pico-8 play session: hold ← + tap ❎

[t = 2 s] hold ← ~2s, tap ❎ ~4×
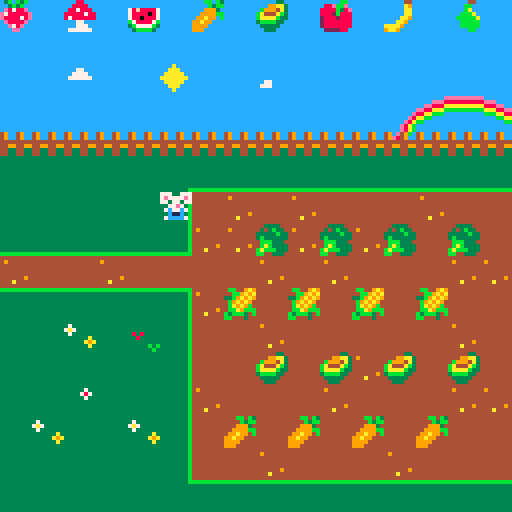
[t = 8 s] hold ← ~8s, tap ❎ ~14×
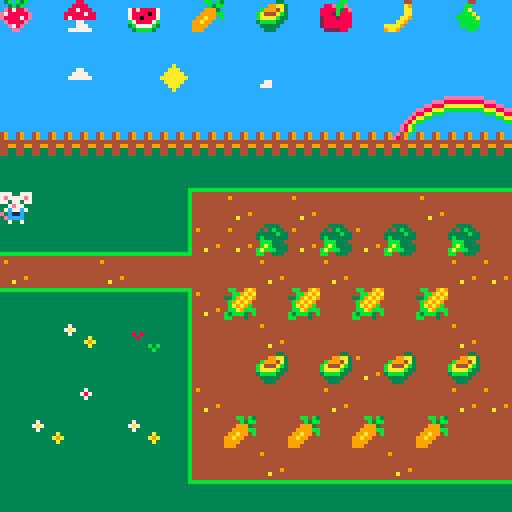

pico-8 cartridge
version 38
__lua__

function _init()
	create_player()
	--welcome_message()
end

function _update()
	player_movement()
	update_camera()
	pick_up()
	player_animation()
end

function _draw()
	draw_map()
	draw_player()
end

function create_player()
	player = {
		x = 6,
		y = 6,
		timingup = 0.20,
		timing = 0.50,
		anim1 = 12,
		anim2 = 29,
		sprite = 12
	}
end

function player_movement()
	newx = player.x
	newy = player.y

	if (btnp(➡️)) newx +=1
	if (btnp(⬅️)) newx -=1
	if (btnp(⬇️)) newy +=1
	if (btnp(⬆️)) newy -=1
if not check_flag (0,newx, newy) then 
	player.x = mid (0, newx,43)
	player.y = mid (0, newy, 23	)
end
end

function player_animation()
	if (btnp(➡️)) or (btnp(⬅️)) or (btnp(⬇️)) then
		player.anim1 += player.timing
		if player.anim1 > 15 then
		player.anim1 = 12
	end
	elseif (btn(⬆️)) then
		player.anim2 += player.timingup
		if player.anim2 > 31 then
			player.anim2 = 29
		end
	end
end

function update_camera()
	local camx=mid(0,player.x-7.5,43-15)
	local camy=mid(0, player.y-7.5,24-15)
	camera(camx*8, camy*8)
end

function draw_map()
	map(0,0,0,0,44,25)
end

function draw_player()
	if (btn(➡️)) or (btn(⬅️)) or (btn(⬇️)) then
		frame = player.anim1 % 3.75
		local sprite = 12 + frame
		spr(sprite, player.x*8, player.y*8)
	elseif (btn(⬆️)) then
		frame = player.anim2 % 4
		local sprite = 29 + frame
		spr(sprite, player.x*8, player.y*8)
	else 
		spr(player.sprite, player.x*8, player.y*8)
	end
end

function pick_up()
    if check_flag (1, newx, newy) then
        mset(newx, newy, 1)
	elseif check_flag(2, newx, newy) then
		mset(newx, newy, 39)
    end
end

function check_flag(flag, x, y)
local sprite = mget(x,y)
return fget(sprite, flag)
end

--function create welcome_message()
__gfx__
333333333333333333333333333bb333cccccccc333883333333333343b4b3b444444444444bb4b3444443343333333377700777777007777770077777700777
37333333333333333333373333bbbb33ccc77ccc3388883311111111443b3b44444444444444b3bb44499aa3493349337e7777e77e7777e77e7777e77e7777e7
7a73333333333333333378733bbb3bb3cc7777cc38878883cccccccc4e8788e478088887444999344b9994a34933493377377377773773777737737777377377
3733333333333333333337333b3bbbb3c777777c88888788cccccccce788888e78888087449999bbba444ab344444444007e77000077e7000077e700007e7700
333333a3333333333333333333bbbb33cccccccc87888888cccccccce888878e78808887499a994bbaaaab334499449907c77c7007c77c7007c77c7007c77c70
33333a9a333333333333333333344333cccccccc33377333cccccccc4e8888e4b788887b99a994443bbbb33444334433e0c11c0000c11c0000c11c0ee0c11c00
333333a3333333333333333333344333cccccccc33377733cccccccc44e78e443b7777b39999444443333344443344330ecccc0007cccc7007cccce00ecccc70
33333333333333333333333333444433cccccccc37777773bbbbbbbb444ee44443bbbb3499944444443334443333333300700700000000000000070000700000
3333333333333333000cc0004433334400b0b0b033333333333333333338733333333333333bb333cccccccc4444444388888888777007777770077777700777
344444333333333300cccc004343b334000b3b003333a33333333333338787333333ee3333bb8b33cccccccc4444444388888888777777777777777777777777
34a44433333333330cccc7c033333b330043b900333a0a333333333338787873333eeae333bbbbb3cccccccc4444444388888888777777777777777777777777
3444a43338383333cccccc7c3b33333304949494333ba333333338338787878733eaee333bb8bb8bc77ccccc4444444388888888007777000077770000777700
3444443333833333cccccc7c4bbb333409494944333b333333338a8339999993333eeb33bbbbbbb3cccccccc444444438888888807cccc7007cccc7007cccc70
34a4443333333333ccccc7cc4bab33330494949433333333333338b3392992933333b33333344333ccccc777444444438888888800ccec0000cecc0000ccec00
34444a3333333b3b0cccccc0babbb333094949443333333333333333399999933333333333344333cccccccc444444438888888800ccec0000ccec7007cecc00
33333333333333b300cccc00bb443334004444403333333333333333399299933333333333444433bbbbbbbb3333333388888888007007000070000000000700
377733333333333333333bb33333344333333443444444444444444444444444cccccccccccacccccccccccccccccccccba8eccceccccccccccccccc13333333
7999733333399333388ebbe333333a933333bb334ffffff44944444444444444ccccccccccaaaccccccccccc49cc49cc49ba49cc8eeeccccccccccccc1111111
7aa97333333934338888b38e33333aa33333ba334ff44ff44444444444444444cccccccccaaaaacccccccccc49cc49cc49cb49eca888eecccccccccccccccccc
37773333333934338882b88833333aa3333bbba34ff44ff44444444444444444ccccccccaaaaaaaccccccccc4444444444444444baaa88eecccccccccc777ccc
b3b33333a9a9a9a9288828883333aa9333bbbbba4ff44ff44444444444444444cccccccccaaaaacccc77cccc4499449944994499cbbbaa88eecccccccccccccc
3bb3b3339a9a9a9428888888333aa933333bbbbb4ff44ff44444449444444444ccccccccccaaacccc777cccc4433443344334433ccccbbaa88eccccccccccc7c
33bb333339a9a94328888888aaaa9333333bbbbb4ffffff4444a444444444444cccccccccccacccccccccccc4433443344334433ccccccbbaa8eccccccccccc7
33b33333339a9433322228839aa9333333333bb3444444444444444444444444cccccccccccccccccccccccc3333333333333333ccccccccbba8eccccccccccc
13333333cccce8ab33333333ccccccccccccccceeeeeeeeecccccccc33449333334433333344333333333333333333333333333bbbbbbbbbb333333333333333
1111133349ce49bc37333333cccccccccccceee888888888cccccccc33443333334493333344333333333333333333333333333b33333333b333333333333333
ccccc13349e849cc7a733333ccccccccccee888aaaaaaaaacccccccc33443333334433333344933333333333333333333333333b33333333b333333333333333
cccccc134444444437333333ccccccccee88aaabbbbbbbbbcccccccc33449333334433333344333333333333333333333333333b33333333b333333333333333
ccccccb144994499333333a3ccccccce88aabbbccccccccccccccccc33443333334493333344333333333333333333333333333b33333333b333333333333333
cccccb134433443333333a9acccccce8aabbcccccccccccccccccccc33443333334433333344933333333333333333333333333b33333333b333333333333333
bbbbb13344334433333333a3ccccce8abbcccccccccccccccccccccc33449333334433333344333344443333333333443333333b33333333b333333333333333
b33333333333333333333333cccce8abccccccccccccccccbbbbbbbb33443333334493333344333344443333333333443333333b33333333b3333333bbbbbbbb
b33333333333333b3333333333333333c3bcb3bcccc88ccccccccccccccbbcb3ccccc33ccccccbbcccccc44cccccc44ccbbcc9a9334443330000000000000000
33333333333333333333333333333333cc3b3bcccc8888ccccccccccccccb3bbccc99aa3c88ebbecccccca9cccccbbccccbb9a9a494449330000000000000000
33333333333333333333333333333333ce8788ecc887888c78088887ccc9993ccb9994a38888b38ecccccaacccccbacc33b9a9a9494449330000000000000000
33333333333333333333333333333333e788888e8888878878888087cc9999bbba444ab38882b888cccccaaccccbbbaccb9a9a9c444444330000000000000000
33333333333333333333333333333333e888878e8788888878808887c99a99cbbaaaab3328882888ccccaa9cccbbbbbacba9a9bc449944330000000000000000
33333333333333333333333333333333ce8888ecccc77cccb788887b99a99ccc3bbbb33c28888888cccaa9cccccbbbbbcbba9bbb443344330000000000000000
33333333333333333333333333333333cce78eccccc777cc3b7777b39999ccccc33333cc28888888aaaa9ccccccbbbbbb3bbb3cb443344330000000000000000
3333333333333333b33333333333333bccceecccc777777cc3bbbb3c999ccccccc333cccc222288c9aa9cccccccccbbcbbccc3cc333333330000000000000000
8888888ccccccccc333333333333333300aaaaaa0000aaaaaa00aa000a0000aaaaaaa00000aaaaaa00000aaa0000aa0000000000000000000000000000000000
8888888ccccccccc33333333133333330aaa00000000a000aa00aa000a0000aa000aaa0000aaaaaa00000aaa0000aa0000000000000000000000000000000000
8888888ccccccccc33333333133333330aaa00000000a000aa00aa000a0000aa0000aaa000aaa00000000aaaa000aa0000000000000000000000000000000000
888888848888888c33333333133333110aaa00000000a000aa00aaaaaa0000aa00000aa000aaa00000000aaaa000aa0000000000000000000000000000000000
888888898888888c33333333133331c10aaa00000000a000aa00aaa0000000aa00000aa000aaa00000000aaaaa00aa0000000000000000000000000000000000
888888838888888c33333333111111c10aaa00aaaa00a000aa00aaaa000000aa00000aa000aaaaaa00000aaaaaa0aa0000000000000000000000000000000000
888888838888888c33333333ccccccc10aaa00aaaa00a000aa00aaaa000000aa00000aa000aaaaaa00000aaa0aaaaa0000000000000000000000000000000000
333333338888898c33333333ccccccc10aaa0000aa00aaaaaa00aa0aaa0000aa00000aa000aaa00000000aaa00aaaa0000000000000000000000000000000000
eeeeeee2eeeeeeee00000000ccccccc10aaa0000aa00a000aa00aa00aa0000aa0000aaa000aaa00000000aaa000aaa0000000000000000000000000000000000
eeeeeee2eeeeeeee00000000cc11111100aaaaaaaa00a000aa00aa000aaa00aaaaaaa00000aaaaaa00000aaa0000aa0000000000000000000000000000000000
eeeeeee2eeeeeeee00000000cc133333000aaaaaaa00a000aa00aa0000aa00aaaaaa000000aaaaaa00000aaa0000aa0000000000000000000000000000000000
eeeeeee2eeeeeeee00000000cc111113000000000000000000000000000000000000000000000000000000000000000000000000000000000000000000000000
eeeeeee2eeeeeeee00000000cccccc13000000000000000000000000000000000000000000000000000000000000000000000000000000000000000000000000
eeeeeee2eeeeeeee00000000ccc11113000000000000000000000000000000000000000000000000000000000000000000000000000000000000000000000000
eeeeeee2eeeeeeee00000000ccc13333000000000000000000000000000000000000000000000000000000000000000000000000000000000000000000000000
22222222eeeeeee20000000011113333000000000000000000000000000000000000000000000000000000000000000000000000000000000000000000000000
333333333333333333333333eeeeeeeeb33333333333333bbbbbbbbbbbbbbbbb333333333333333bb33333331111111111111111111111114bb449a900000000
333333878787878787333333eeeeeeeeb33333333333333b3333333bb3333333333333333333333333333333cccccccccccccccccccccccc44bb9a9a00000000
333338787878787878733333eeeeeeeeb33333333333333b3333333bb3333333333333333333333333333333cccccccccccccccccccccccc33b9a9a900000000
333387878787878787873333eeeeeeeeb33333333333333b3333333bb333333333333333333333333333333377cccccccccccccccccccccc4b9a9a9400000000
333878787878787878787333eeeeeeeeb33333333333333b3333333bb3333333333333333333333333333333cccccccccccccccccccc777c4ba9a9b400000000
338787878787878787878733eeeeeeeeb33333333333333b3333333bb3333333333333333333333333333333cccccccccccccccccccccccc4bba9bbb00000000
387878787878787878787873eeeeeeeeb33333333333333b3333333bb3333333333333333333333333333333ccccccccccccccccccccccccb3bbb34b00000000
878787878787878787878787eeeeeeeebbbbbbbbbbbbbbbb3333333bb33333333333333b3333333333333333ccccc77cccccccccccccccccbb44434400000000
__gff__
0000000000020104040404010000000000000004000000000000010000000000000002020200000000000001010000010101000000000101010100000000000000000000040204040402020204010000000000010000000000000000000000000000000100000000000000000000000001010101000000000000000101010400
0000000000000000000000000000000000000000000000000000000000000000000000000000000000000000000000000000000000000000000000000000000000000000000000000000000000000000000000000000000000000000000000000000000000000000000000000000000000000000000000000000000000000000
__map__
4428452846284728482849284a284b284c2a2828282828282828282828280428282828282828282828282828282828282828282828282828282828282828282828282a28282804282828282828282828282828282828282828282828282828282828282828282828282828282828282828282828280000000000000000000000
2828282828282828282828282828282828282828282828282828282828282828282828282828282828282828280428282828282828282828042828282828282828282828282828282828282828282828282828282828282828282828282828282828282828282828282828282828282828282828280000000000000000000000
28280428282928282a2828282828282828282828282828282828282828282828282828282928282828282828282828282828282828282a28282828282a28282828282828282828282828282828282828282828282828282828282828282828282828282828282828282828282828282828282828280000000000000000000000
2828282828282828282828283334352d2e28282828280428283334352d2e2828282828282828282828512828282828283334352d2e28282828282828282828282828282828283334352d2e2828282828282828282828282828282828282828282828282828282828282828282828282828282828280000000000000000000000
2b2b2b2b2b2b2b2b2b2b2b2b312b2b2b2c2b2b2b2b2b2b2b2b312b2b2b2c2b2b2b2b2b2b2b2b2b2b2b502b2b2b2b2b2b312b2b2b2c2b2b2b2b2b2b2b2b2b2b2b2b2b2b2b2b2b312b2b2b2c2b2b2b2b2b2b2b2b2b2b2b2b2b2b2b2b2b2b2b2b2b2b2b2b2b2b2b2b2b2b2b2b2b2b2b2b2b2b2b2b2b2b0000000000000000000000
0101010101433f3f3f3f3f3f3f3f3f3f4201011101010101010101010101010101010101020101013c273e3a010101010101010101010101010101010101010101010101010101010101010101010101010101010101010101010101010101010101010101010101010101010101010101010101010000000000000000000000
01010101013c272627262727272627273e2001010101010105010501050101783f3f3f3f3f3f3f3f75263e39010101010101010101010101010101010101010101010101010101010101010101010101010101010101010101010101010101010101010101010101010101010101010101010101010000000000000000000000
3f3f3f3f3f75262613261326132713273e010101010101433f3f3f3f3f42013c272726272727272727273e37010101010101010101010101010101010101010101010101010101010101010101010101010101010101010101010101010101010101010101010101010101010101010101010101010000000000000000000000
262727262727272726272627272726263e0101011101013c26272727273e013c27773d3d3d3d3d7627777a38010101010101010101010101010101010101010101010101010101010101010101010101010101010101010101010101010101010101010101010101010101010101010101010101010000000000000000000000
3d3d3d3d3d76267e277e277e277e27273e0101010101013c2707270727743f75273e22012201223c273e0139010101010101010101010101010101010101010101010101010101010101010101010101010101010101010101010101010101010101010101010101010101010101010101010101010000000000000000000000
01013201113c272726272727272726273e2001200120013c2727262727272627273e01010101013c273e0137010101010101010101010101010101010101010101010101010101010101010101010101010101010101010101010101010101010101010101010101010101010101010101010101010000000000000000000000
01010101013c27270a270a260a270a27743f3f3f3f3f3f750827082708773d76273e01010101013c263e5238010101010101010101010101010101010101010101010101010101010101010101010101010101010101010101010101010101010101010101010101010101010101010101010101010000000000000000000000
01010201013c26272727262727272626272727262727272627272727273e523c263e23012301233c273e5239010101010101010101010101010101010101010101010101010101010101010101010101010101010101010101010101010101010101010101010101010101010101010101010101010000000000000000000000
01320101323c27092709270927092727773d3d3d3d3d3d76277e277e263e523c273e01010101013c273e5237010101010101010101010101010101010101010101010101010101010101010101010101010101010101010101010101010101010101010101010101010101010101010101010101010000000000000000000000
01010101013c272726272727262727273e0101521152523c27262727273e523c27743f3f3f3f3f75273e5238010101010101010101010101010101010101010101010101010101010101010101010101010101010101010101010101010101010101010101010101010101010101010101010101010000000000000000000000
0101010101413d3d3d3d3d3d3d3d3d3d400101525252523c27272727273e523c2727272727262727273e5239010101010101010101010101010101010101010101010101010101010101010101010101010101010101010101010101010101010101010101010101010101010101010101010101010000000000000000000000
0101011101010102010101010101010101110152525252413d3d3d3d3d4052793d3d3d3d3d3d3d3d3d7a5237010101010101010101010101010101010101010101010101010101010101010101010101010101010101010101010101010101010101010101010101010101010101010101010101010000000000000000000000
0101010101010101010101010101010101010152525252525252525252525252525252525252525252525238010101010101010101010101010101010101010101010101010101010101010101010101010101010101010101010101010101010101010101010101010101010101010101010101010000000000000000000000
0101010101010101010101010101010101010252525252522352235223525270717171725252245252245239010101010101010101010101010101010101010101010101010101010101010101010101010101010101010101010101010101010101010101010101010101010101010101010101010000000000000000000000
0105010122010105011122010101010101010152521152525252525252525273736160735252525252525237010101010101010101010101010101010101010101010101010101010101010101010101010101010101010101010101010101010101010101010101010101010101010101010101010000000000000000000000
7b7b7b7b7b7b7b7b7b7b7b7b257b7b7b7b7b7b2f535252522352235223525273616073735252245252245238010101010101010101010101010101010101010101010101010101010101010101010101010101010101010101010101010101010101010101010101010101010101010101010101010000000000000000000000
2828282828282828282828282528282828282828635252525252525252525261607373735252525252525239010101010101010101010101010101010101010101010101010101010101010101010101010101010101010101010101010101010101010101010101010101010101010101010101010000000000000000000000
1a36361a3636361a36363636253636361a1a361a305252522352235223525260737373735252245252245237010101010101010101010101010101010101010101010101010101010101010101010101010101010101010101010101010101010101010101010101010101010101010101010101010000000000000000000000
0501050105010501050105010201050101010152525252525252525252525252525252525252525252525238010101010101010101010101010101010101010101010101010101010101010101010101010101010101010101010101010101010101010101010101010101010101010101010101010000000000000000000000
0b0b0b0b0b0b0b0b0b0b0b0b0b0b0b0b0b0b0b0b0b0b0b0b0b0b0b0b0b0b0b0b0b0b0b0b0b0b0b0b0b0b0b4d010101010101010101010101010101010101010101010101010101010101010101010101010101010101010101010101010101010101010101010101010101010101010101010101010000000000000000000000
